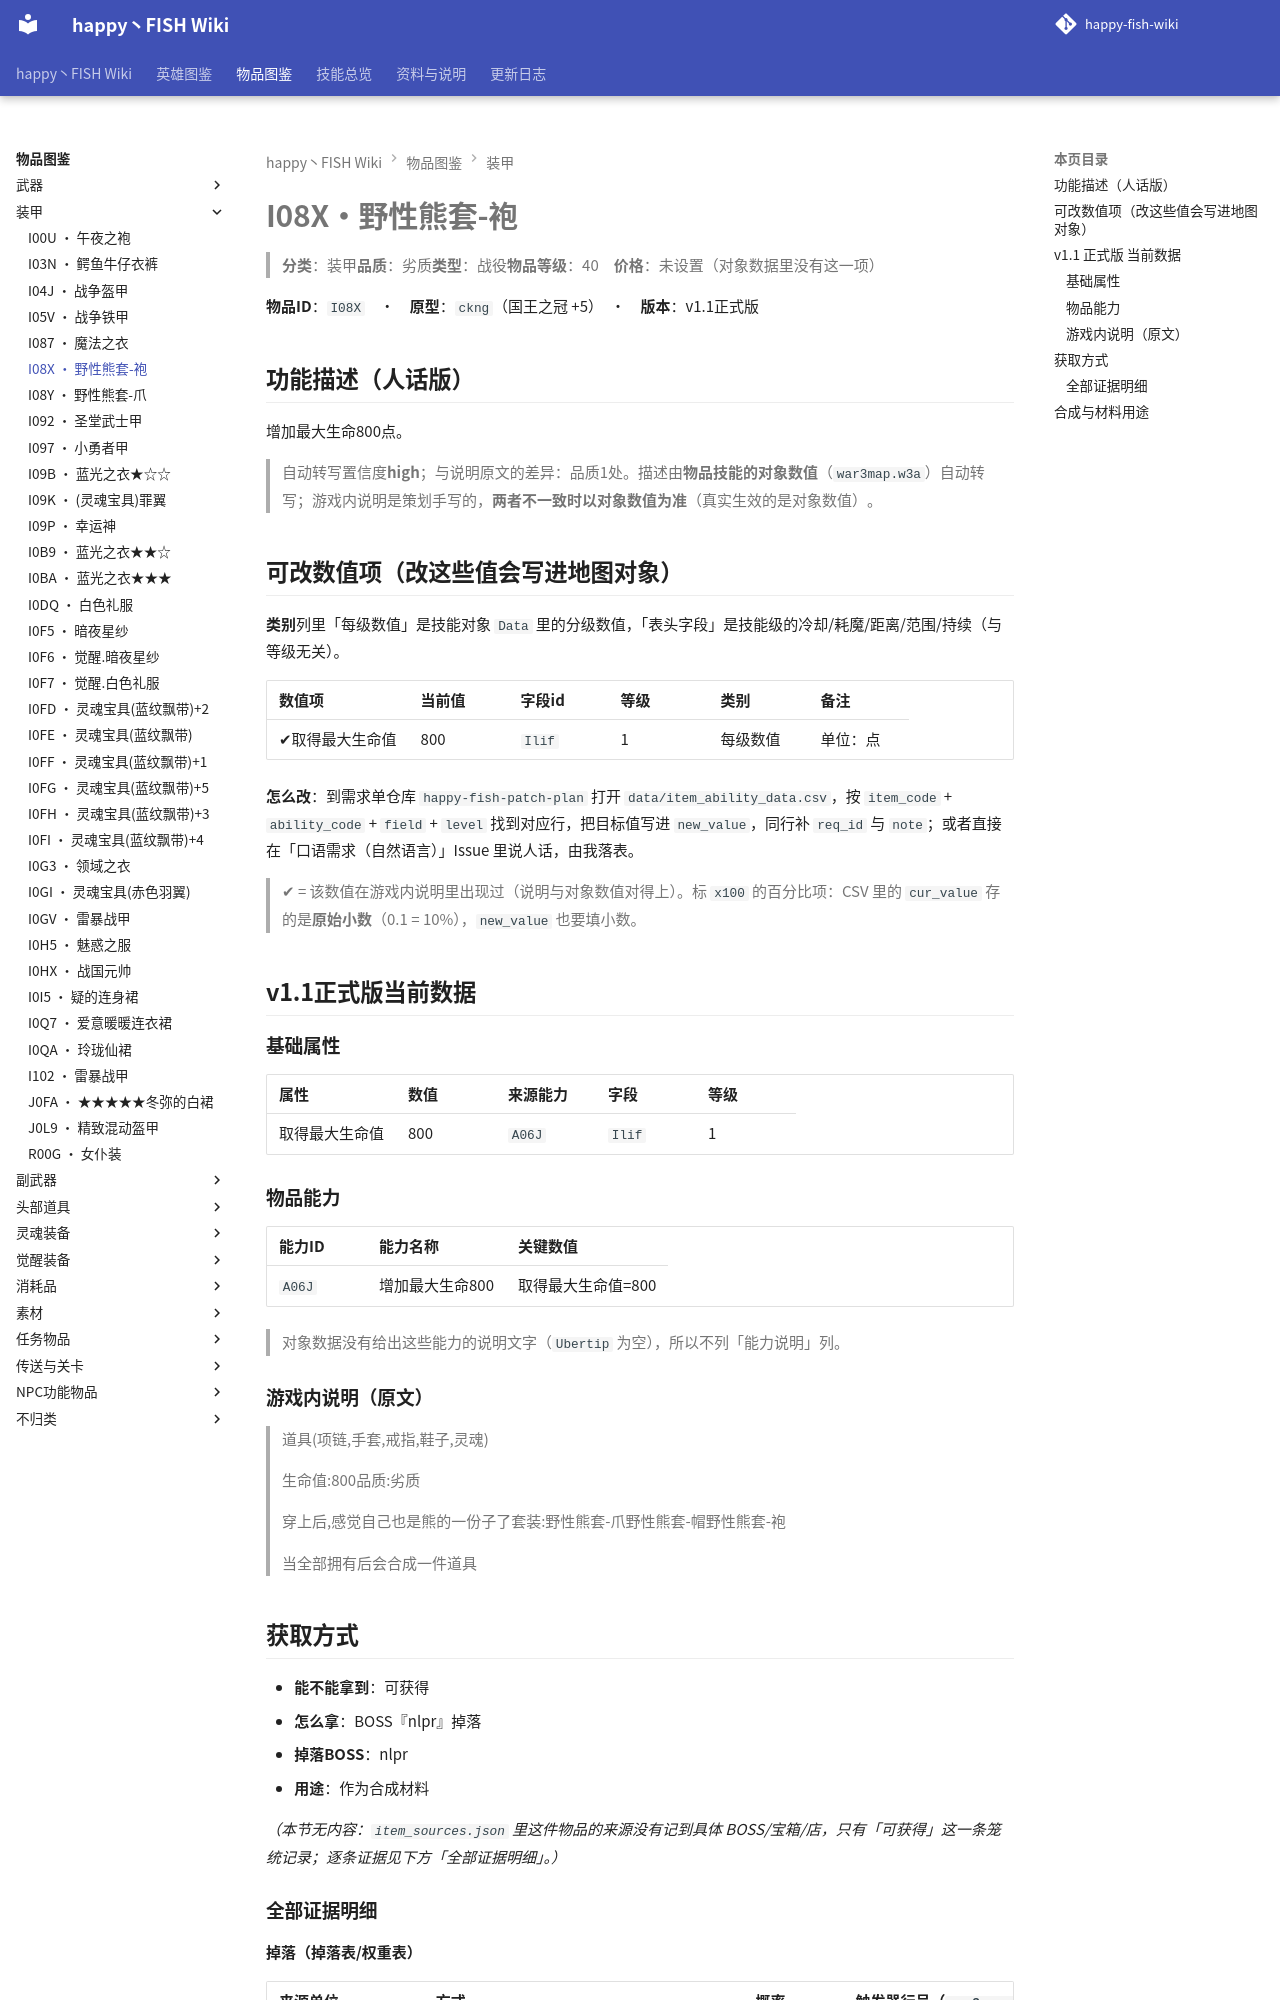

repository: slasher233/happy-fish-sao-wiki · page: items/装甲/I08X_野性熊套-袍/index.html · generator: mkdocs

# I08X · 野性熊套-袍

> **分类**：装甲　**品质**：劣质　**类型**：战役　**物品等级**：40　**价格**：未设置（对象数据里没有这一项）

**物品 ID**：`I08X`　·　**原型**：`ckng`（国王之冠 +5）　·　**版本**：v1.1 正式版

## 功能描述（人话版）

增加最大生命 800 点。

> 自动转写置信度 **high**；与说明原文的差异：品质 1 处。
> 描述由**物品技能的对象数值**（`war3map.w3a`）自动转写；游戏内说明是策划手写的，**两者不一致时以对象数值为准**（真实生效的是对象数值）。

## 可改数值项（改这些值会写进地图对象）

**类别**列里「每级数值」是技能对象 `Data` 里的分级数值，「表头字段」是技能级的冷却/耗魔/距离/范围/持续（与等级无关）。

| 数值项 | 当前值 | 字段 id | 等级 | 类别 | 备注 |
| --- | --- | --- | --- | --- | --- |
| ✔ 取得最大生命值 | 800 | `Ilif` | 1 | 每级数值 | 单位：点 |


**怎么改**：到需求单仓库 `happy-fish-patch-plan` 打开 `data/item_ability_data.csv`，按 `item_code` + `ability_code` + `field` + `level` 找到对应行，把目标值写进 `new_value`，同行补 `req_id` 与 `note`；或者直接在「口语需求（自然语言）」Issue 里说人话，由我落表。

> ✔ = 该数值在游戏内说明里出现过（说明与对象数值对得上）。标 `x100` 的百分比项：CSV 里的 `cur_value` 存的是**原始小数**（0.1 = 10%），`new_value` 也要填小数。

## v1.1 正式版 当前数据

### 基础属性

| 属性 | 数值 | 来源能力 | 字段 | 等级 |
| --- | --- | --- | --- | --- |
| 取得最大生命值 | 800 | `A06J` | `Ilif` | 1 |

### 物品能力

| 能力 ID | 能力名称 | 关键数值 |
| --- | --- | --- |
| `A06J` | 增加最大生命800 | 取得最大生命值=800 |


> 对象数据没有给出这些能力的说明文字（`Ubertip` 为空），所以不列「能力说明」列。

### 游戏内说明（原文）

> 道具(项链,手套,戒指,鞋子,灵魂)
>
> 生命值:800
> 品质:劣质
>
> 穿上后,感觉自己也是熊的一份子了
> 套装:
> 野性熊套-爪
> 野性熊套-帽
> 野性熊套-袍
>
> 当全部拥有后会合成一件道具

## 获取方式

- **能不能拿到**：可获得
- **怎么拿**：BOSS『nlpr』掉落
- **掉落 BOSS**：nlpr
- **用途**：作为合成材料

_（本节无内容：`item_sources.json` 里这件物品的来源没有记到具体 BOSS/宝箱/店，只有「可获得」这一条笼统记录；逐条证据见下方「全部证据明细」。）_

### 全部证据明细

**掉落（掉落表 / 权重表）**

| 来源单位 | 方式 | 概率 | 触发器行号（`war3map.j`） |
| --- | --- | --- | --- |
| `nlpr` Lv32:(树棕熊) | ChooseRandomItemExBJ(level, itemClass) | — | `32226` |


**作为材料被消耗**

| 触发卷轴/菜单 | 合成结果 | 触发器行号（`war3map.j`） |
| --- | --- | --- |
|  — | `I090` 大熊套装-全 | `28628` |
